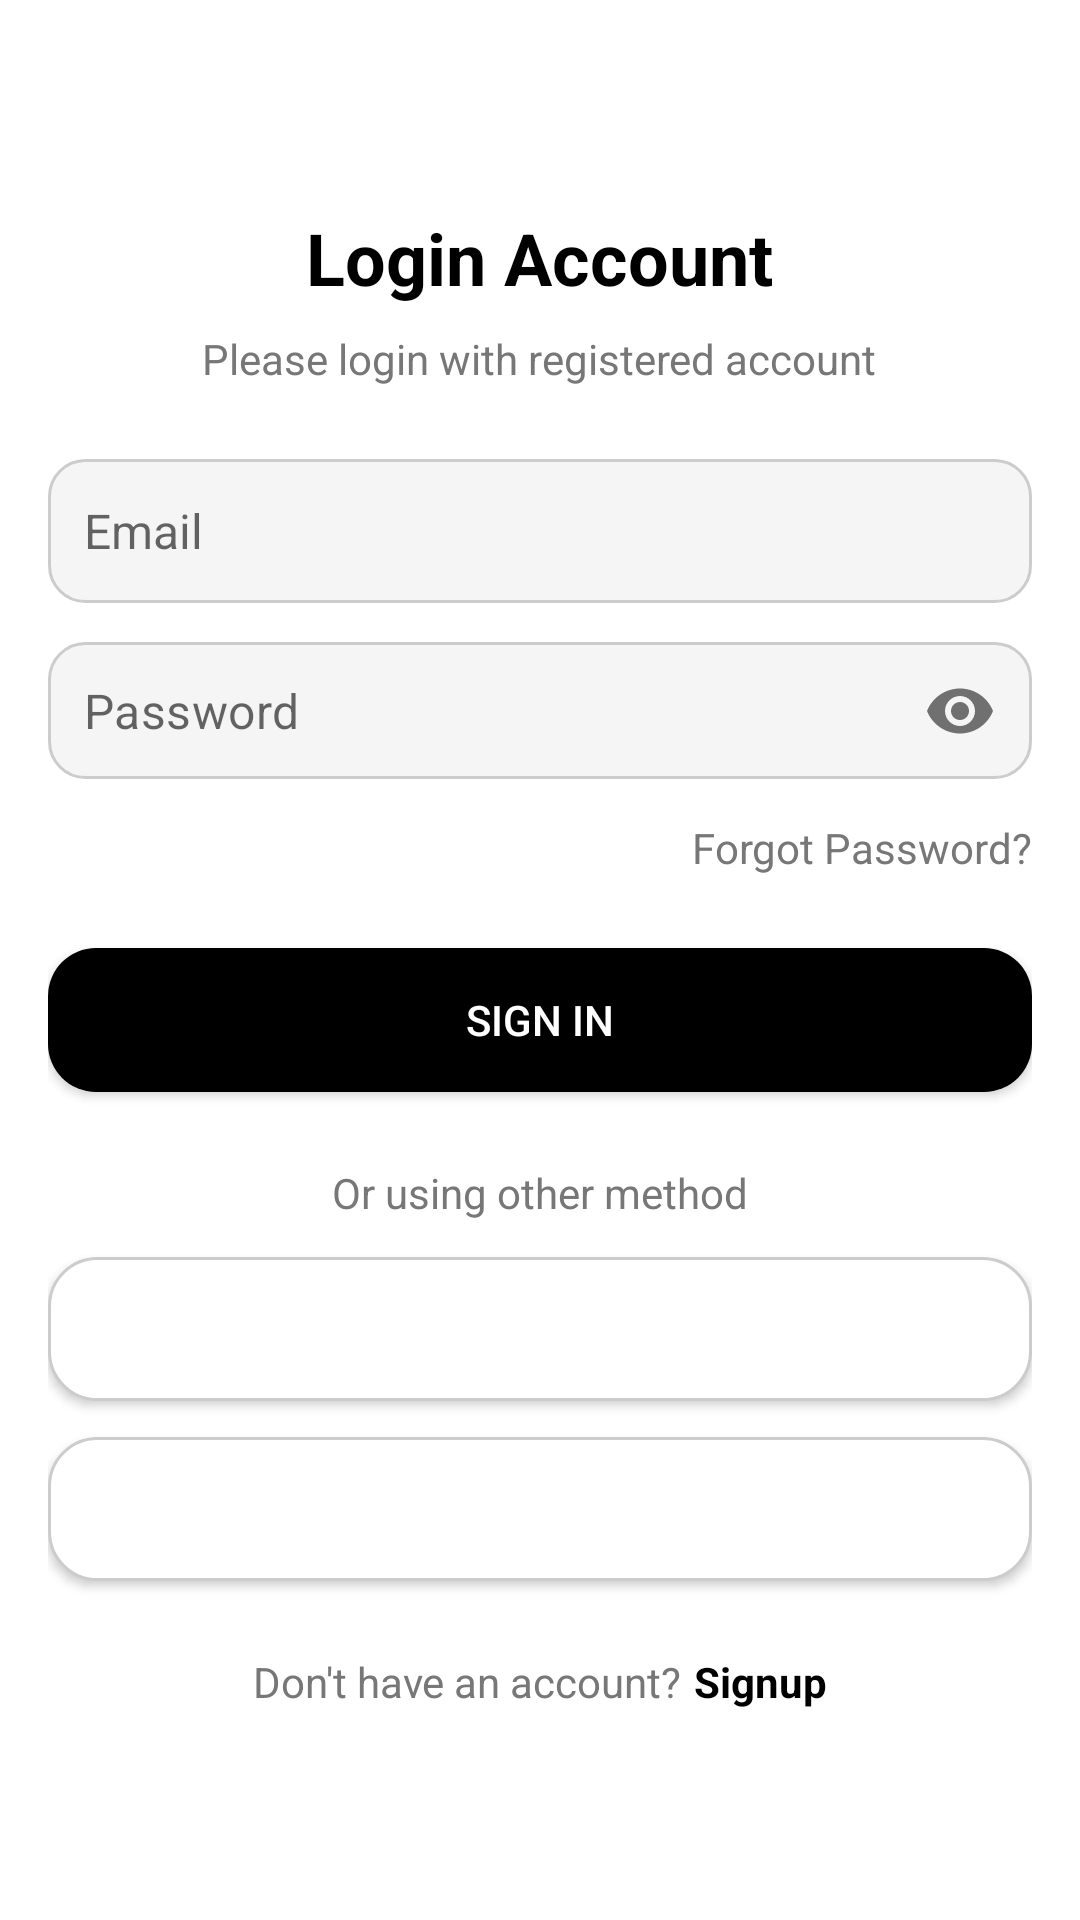

Produce the Android XML layout that renders to this screen, including the resource entries it uses.
<!-- AndroidManifest.xml: application theme Theme.NasaClient -->
<!-- res/layout/activity_login.xml -->
<?xml version="1.0" encoding="utf-8"?>
<ScrollView xmlns:android="http://schemas.android.com/apk/res/android"
    xmlns:tools="http://schemas.android.com/tools"
    xmlns:app="http://schemas.android.com/apk/res-auto"
    android:layout_width="match_parent"
    android:layout_height="match_parent"
    android:fillViewport="true"
    android:padding="16dp"
    android:background="#FFFFFF">
    <LinearLayout
        android:layout_width="match_parent"
        android:layout_height="wrap_content"
        android:orientation="vertical"
        android:gravity="center"
        android:layout_gravity="center"
        tools:ignore="ExtraText">
        
        <TextView
            android:id="@+id/tvLoginTitle"
            android:layout_width="wrap_content"
            android:layout_height="wrap_content"
            android:text="Login Account"
            android:textSize="24sp"
            android:textStyle="bold"
            android:textColor="#000000"
            android:layout_marginBottom="8dp" />
        
        <TextView
            android:id="@+id/tvLoginSubtitle"
            android:layout_width="wrap_content"
            android:layout_height="wrap_content"
            android:text="Please login with registered account"
            android:textSize="14sp"
            android:textColor="#777777"
            android:layout_marginBottom="24dp" />
        
        <EditText
            android:id="@+id/etEmail"
            android:layout_width="match_parent"
            android:layout_height="wrap_content"
            android:layout_marginBottom="12dp"
            android:background="@drawable/rounded_edittext"
            android:drawableStart="@drawable/ic_email"
            android:hint="Email"
            android:inputType="textEmailAddress"
            android:minHeight="48dp"
            android:padding="12dp"
            android:textSize="16sp" />

        


        <com.google.android.material.textfield.TextInputLayout
            android:id="@+id/etPasswordLayout"
            android:layout_width="match_parent"
            android:layout_height="wrap_content"
            android:layout_marginBottom="12dp"
            app:boxBackgroundColor="@android:color/white"
            app:boxStrokeColor="@color/black"
            app:endIconMode="password_toggle"
            app:hintEnabled="false"
            app:boxStrokeWidth="0dp"
            app:boxStrokeWidthFocused="0dp">

            <com.google.android.material.textfield.TextInputEditText
                android:id="@+id/etPassword"
                android:layout_width="match_parent"
                android:layout_height="wrap_content"
                android:background="@drawable/rounded_edittext"
                android:hint="Password"
                android:inputType="textPassword"
                android:textSize="16dp"
                android:padding="12dp"
                tools:ignore="TouchTargetSizeCheck" />
        </com.google.android.material.textfield.TextInputLayout>




        







        Expand Down



        <TextView
            android:id="@+id/tvForgotPassword"
            android:layout_width="wrap_content"
            android:layout_height="wrap_content"
            android:text="Forgot Password?"
            android:textSize="14sp"
            android:textColor="#777777"
            android:layout_gravity="end"
            android:layout_marginBottom="24dp" />
        
        
        <Button
            android:id="@+id/btnSignIn"
            android:layout_width="match_parent"
            android:layout_height="wrap_content"
            android:layout_marginBottom="24dp"
            android:background="@drawable/rounded_button_black"
            android:text="Sign In"
            android:textColor="#FFFFFF" />
        <TextView
            android:layout_width="wrap_content"
            android:layout_height="wrap_content"
            android:text="Or using other method"
            android:textSize="14sp"
            android:textColor="#777777"
            android:layout_marginBottom="12dp" />
        
        <Button
            android:id="@+id/btnSignUpGoogle"
            android:layout_width="match_parent"
            android:layout_height="wrap_content"
            android:layout_marginBottom="12dp"
            android:background="@drawable/rounded_button_white"
            android:text="Sign Up with Google"
            android:textColor="#FFFFFF" />
        
        <Button
            android:id="@+id/btnSignUpFacebook"
            android:layout_width="match_parent"
            android:layout_height="wrap_content"
            android:layout_marginBottom="24dp"
            android:background="@drawable/rounded_button_white"
            android:text="Sign Up with Facebook"
            android:textColor="#FFFFFF" />
        
        <LinearLayout
            android:layout_width="wrap_content"
            android:layout_height="wrap_content"
            android:orientation="horizontal">
            <TextView
                android:layout_width="wrap_content"
                android:layout_height="wrap_content"
                android:text="Don't have an account?"
                android:textSize="14sp"
                android:textColor="#777777"
                android:layout_marginRight="4dp" />
            <TextView
                android:id="@+id/tvSignUp"
                android:layout_width="wrap_content"
                android:layout_height="wrap_content"
                android:text="Signup"
                android:textSize="14sp"
                android:textColor="#000000"
                android:textStyle="bold" />
        </LinearLayout>
    </LinearLayout>
</ScrollView>
<!-- resources referenced by this layout -->
<resources>
  <color name="black">#FF000000</color>
  <!-- drawable rounded_button_black (drawable) -->
  <?xml version="1.0" encoding="utf-8"?>
  
  <shape xmlns:android="http://schemas.android.com/apk/res/android">
      <solid android:color="#000000" />
      <corners android:radius="16dp" />
  </shape>
  <!-- drawable rounded_button_white (drawable) -->
  <?xml version="1.0" encoding="utf-8"?>
  
  <shape xmlns:android="http://schemas.android.com/apk/res/android">
      <solid android:color="#FFFFFF" />
      <corners android:radius="16dp" />
      <stroke android:width="1dp" android:color="#CCCCCC" />
  </shape>
  <!-- drawable rounded_edittext (drawable) -->
  <?xml version="1.0" encoding="utf-8"?>
  
  <shape xmlns:android="http://schemas.android.com/apk/res/android">
      <solid android:color="#F5F5F5" />
      <corners android:radius="12dp" />
      <stroke android:width="1dp" android:color="#CCCCCC" />
  </shape>
  <style name="Theme.NasaClient" parent="Theme.MaterialComponents.Light.NoActionBar">
          
          <item name="colorPrimary">@color/primaryColor</item>
          <item name="colorPrimaryDark">@color/primaryDarkColor</item>
          <item name="colorAccent">@color/accentColor</item>
          <item name="colorOnPrimary">@android:color/black</item>
      </style>
  <color name="primaryColor">#000000</color>
  <color name="primaryDarkColor">#FFFFFF</color>
  <color name="accentColor">#FF0000</color>
</resources>
